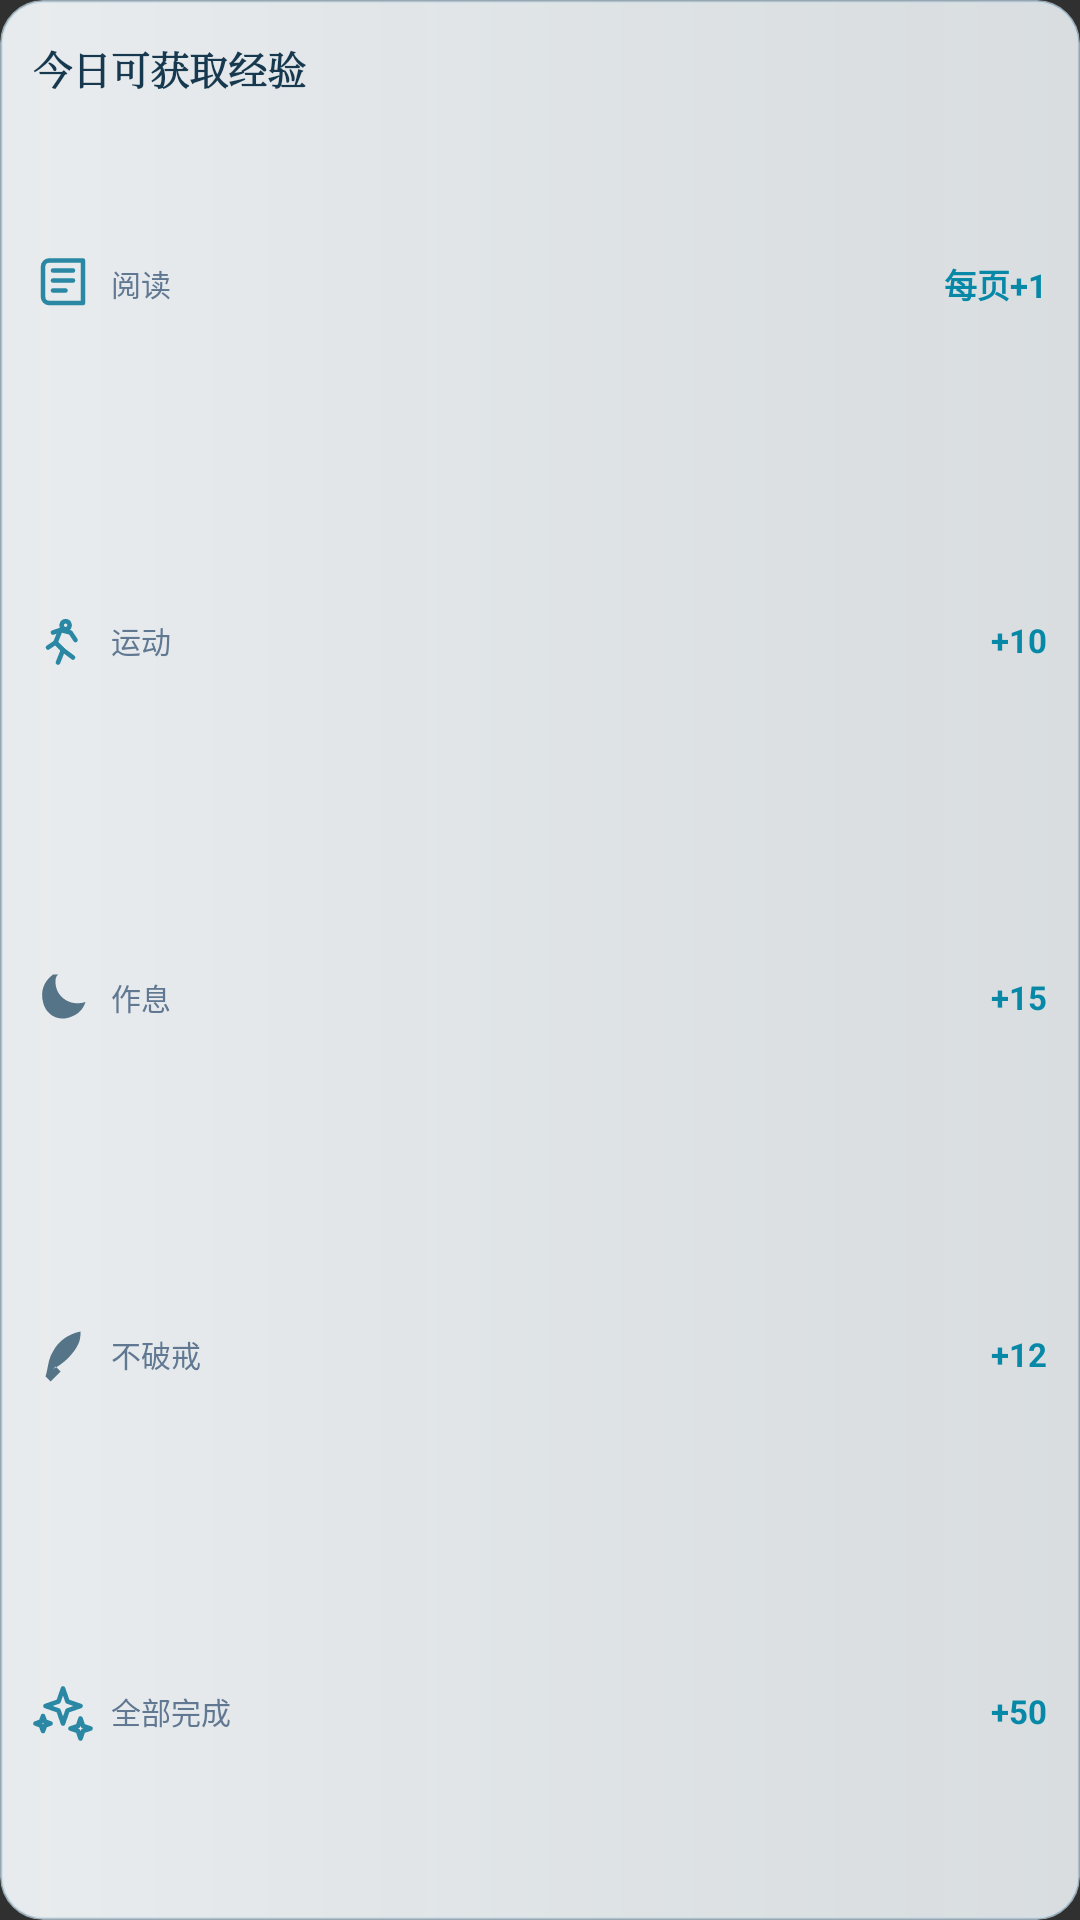

Write the Android layout XML for this screen, with the resource values it uses.
<!-- AndroidManifest.xml: application theme AppTheme -->
<!-- res/layout/view_today_exp_card.xml -->
<?xml version="1.0" encoding="utf-8"?>
<LinearLayout xmlns:android="http://schemas.android.com/apk/res/android"
    android:layout_width="match_parent"
    android:layout_height="match_parent"
    android:background="@drawable/bg_realm_status_card"
    android:clipToOutline="true"
    android:elevation="3dp"
    android:orientation="vertical"
    android:paddingStart="11dp"
    android:paddingTop="11dp"
    android:paddingEnd="11dp"
    android:paddingBottom="10dp">

    <TextView
        android:layout_width="match_parent"
        android:layout_height="24dp"
        android:fontFamily="serif"
        android:gravity="center_vertical"
        android:text="今日可获取经验"
        android:textColor="@color/checkin_text_primary"
        android:textSize="13sp"
        android:textStyle="bold" />

    <LinearLayout
        android:layout_width="match_parent"
        android:layout_height="0dp"
        android:layout_weight="1"
        android:gravity="center_vertical"
        android:orientation="vertical">

        <LinearLayout
            android:layout_width="match_parent"
            android:layout_height="0dp"
            android:layout_weight="1"
            android:gravity="center_vertical"
            android:orientation="horizontal">
            <ImageView android:layout_width="20dp" android:layout_height="20dp" android:src="@drawable/ic_exp_reading" />
            <TextView android:layout_width="0dp" android:layout_height="wrap_content" android:layout_marginStart="6dp" android:layout_weight="1" android:text="阅读" android:textColor="@color/color_text_sub" android:textSize="10sp" />
            <TextView android:id="@+id/tvReadingExpValue" android:layout_width="wrap_content" android:layout_height="wrap_content" android:text="每页+1" android:textColor="@color/checkin_done" android:textSize="11sp" android:textStyle="bold" />
        </LinearLayout>

        <LinearLayout
            android:layout_width="match_parent"
            android:layout_height="0dp"
            android:layout_weight="1"
            android:gravity="center_vertical"
            android:orientation="horizontal">
            <ImageView android:layout_width="20dp" android:layout_height="20dp" android:src="@drawable/ic_exp_exercise" />
            <TextView android:layout_width="0dp" android:layout_height="wrap_content" android:layout_marginStart="6dp" android:layout_weight="1" android:text="运动" android:textColor="@color/color_text_sub" android:textSize="10sp" />
            <TextView android:id="@+id/tvExerciseExpValue" android:layout_width="wrap_content" android:layout_height="wrap_content" android:text="+10" android:textColor="@color/checkin_done" android:textSize="11sp" android:textStyle="bold" />
        </LinearLayout>

        <LinearLayout
            android:layout_width="match_parent"
            android:layout_height="0dp"
            android:layout_weight="1"
            android:gravity="center_vertical"
            android:orientation="horizontal">
            <ImageView android:layout_width="20dp" android:layout_height="20dp" android:src="@drawable/ic_exp_sleep" />
            <TextView android:layout_width="0dp" android:layout_height="wrap_content" android:layout_marginStart="6dp" android:layout_weight="1" android:text="作息" android:textColor="@color/color_text_sub" android:textSize="10sp" />
            <TextView android:id="@+id/tvSleepExpValue" android:layout_width="wrap_content" android:layout_height="wrap_content" android:text="+15" android:textColor="@color/checkin_done" android:textSize="11sp" android:textStyle="bold" />
        </LinearLayout>

        <LinearLayout
            android:layout_width="match_parent"
            android:layout_height="0dp"
            android:layout_weight="1"
            android:gravity="center_vertical"
            android:orientation="horizontal">
            <ImageView android:layout_width="20dp" android:layout_height="20dp" android:src="@drawable/ic_exp_diary" />
            <TextView android:layout_width="0dp" android:layout_height="wrap_content" android:layout_marginStart="6dp" android:layout_weight="1" android:text="不破戒" android:textColor="@color/color_text_sub" android:textSize="10sp" />
            <TextView android:id="@+id/tvDiaryExpValue" android:layout_width="wrap_content" android:layout_height="wrap_content" android:text="+12" android:textColor="@color/checkin_done" android:textSize="11sp" android:textStyle="bold" />
        </LinearLayout>

        <LinearLayout
            android:layout_width="match_parent"
            android:layout_height="0dp"
            android:layout_weight="1"
            android:gravity="center_vertical"
            android:orientation="horizontal">
            <ImageView android:layout_width="20dp" android:layout_height="20dp" android:src="@drawable/ic_exp_all_complete" />
            <TextView android:layout_width="0dp" android:layout_height="wrap_content" android:layout_marginStart="6dp" android:layout_weight="1" android:text="全部完成" android:textColor="@color/color_text_sub" android:textSize="10sp" />
            <TextView android:id="@+id/tvAllCompleteExpValue" android:layout_width="wrap_content" android:layout_height="wrap_content" android:text="+50" android:textColor="@color/checkin_done" android:textSize="11sp" android:textStyle="bold" />
        </LinearLayout>
    </LinearLayout>
</LinearLayout>
<!-- resources referenced by this layout -->
<resources>
  <color name="checkin_done">#0788A7</color>
  <color name="checkin_text_primary">#17394F</color>
  <color name="color_text_sub">#607892</color>
  <!-- drawable bg_realm_status_card (drawable) -->
  <?xml version="1.0" encoding="utf-8"?>
  <shape xmlns:android="http://schemas.android.com/apk/res/android"
      android:shape="rectangle">
  
      <gradient
          android:angle="0"
          android:startColor="#EAF9FCFE"
          android:centerColor="#E3F4F9FC"
          android:endColor="#DDF2F7FA" />
  
      <corners android:radius="14dp" />
  
      <stroke
          android:width="1dp"
          android:color="#AFC6DCE9" />
  </shape>
  <!-- drawable ic_exp_all_complete (drawable) -->
  <vector xmlns:android="http://schemas.android.com/apk/res/android"
      android:width="24dp"
      android:height="24dp"
      android:viewportWidth="24"
      android:viewportHeight="24">
      <path
          android:fillColor="@android:color/transparent"
          android:strokeColor="@color/icon_tabler_line"
          android:strokeWidth="1.85"
          android:strokeLineCap="round"
          android:strokeLineJoin="round"
          android:pathData="M12,3 L13.8,8.2 L19,10 L13.8,11.8 L12,17 L10.2,11.8 L5,10 L10.2,8.2 Z" />
      <path
          android:fillColor="@android:color/transparent"
          android:strokeColor="@color/icon_tabler_line"
          android:strokeWidth="1.85"
          android:strokeLineCap="round"
          android:strokeLineJoin="round"
          android:pathData="M19,15 L20,18 L23,19 L20,20 L19,23 L18,20 L15,19 L18,18 Z" />
      <path
          android:fillColor="@android:color/transparent"
          android:strokeColor="@color/icon_tabler_line"
          android:strokeWidth="1.85"
          android:strokeLineCap="round"
          android:strokeLineJoin="round"
          android:pathData="M4,14 L4.8,16.2 L7,17 L4.8,17.8 L4,20 L3.2,17.8 L1,17 L3.2,16.2 Z" />
  </vector>
  <!-- drawable ic_exp_diary (drawable) -->
  <?xml version="1.0" encoding="utf-8"?>
  <vector xmlns:android="http://schemas.android.com/apk/res/android"
      android:width="24dp"
      android:height="24dp"
      android:viewportWidth="24"
      android:viewportHeight="24">
      <path
          android:fillColor="#557487"
          android:pathData="M19,3C14,4 10,7 8,11C6,14 6,18 5,21L8,18C12,16 15,13 17,10C19,7 19,5 19,3ZM5,21L9,17L11,19L7,23Z" />
  </vector>
  <!-- drawable ic_exp_sleep (drawable) -->
  <?xml version="1.0" encoding="utf-8"?>
  <vector xmlns:android="http://schemas.android.com/apk/res/android"
      android:width="24dp"
      android:height="24dp"
      android:viewportWidth="24"
      android:viewportHeight="24">
      <path
          android:fillColor="#557487"
          android:pathData="M8,3C4,6 3,10 4,14C5,19 10,22 15,20C18,19 20,17 21,14C15,16 9,12 9,6C9,5 9,4 10,3Z" />
  </vector>
  <style name="AppTheme" parent="android:style/Theme.Material.NoActionBar">
          <item name="android:windowLightStatusBar">true</item>
          <item name="android:statusBarColor">@android:color/transparent</item>
          <item name="android:navigationBarColor">@color/color_surface</item>
          <item name="android:windowActionModeOverlay">true</item>
          <item name="android:windowNoTitle">true</item>
      </style>
  <color name="icon_tabler_line">#2A88A4</color>
  <color name="color_surface">#F7FCFF</color>
</resources>
